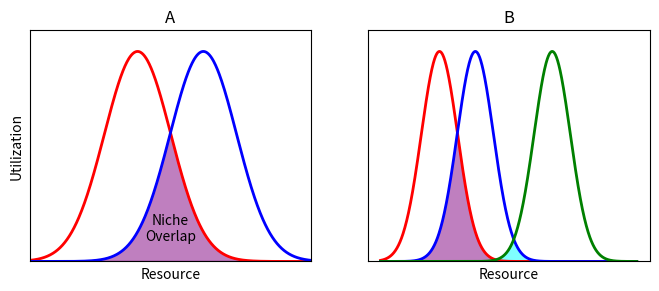

Write the Python code that produced this figure.
"""
@author: J.W.Spaak
Create the plots used in the manuscript
"""

import matplotlib.pyplot as plt
import numpy as np

###############################################################################
# Example of Mac Arthur resource model with NO

r = np.linspace(0,10,1001)
peaks = np.array([2.3,3.7,6.7]) # peaks of the utilization functions
g = np.exp(-(r-peaks[:,np.newaxis])**2)

fig, ax = plt.subplots(1,2, figsize = (8,3), sharex = False, sharey = True)
ax[0].plot(r,g[0], "red", r,g[1], "blue", linewidth = 2)
#ax[0].plot(r, 0.5*g[0], ":r")
ax[0].fill(r,np.amin(g[:2],axis = 0), color = "purple",alpha = 0.5)
ax[0].axis([0,6,0,1.1])
ax[0].text(3,0.1,"Niche\nOverlap", ha = "center")

ax[1].plot(r, g[0], "red", r,g[1], "blue", r,g[2], "green", linewidth = 2)

ax[1].fill(r,np.amin(g[:2],axis = 0), color = "purple",alpha = 0.5)
ax[1].fill(r,np.amin(g[1:],axis = 0), color = "cyan",alpha = 0.5)

ax[0].set_xticks([])
ax[1].set_xticks([])
ax[0].set_yticks([])
ax[0].set_xlabel("Resource")
ax[1].set_xlabel("Resource")
ax[0].set_ylabel("Utilization")
ax[0].set_title("A")
ax[1].set_title("B")


fig.savefig("Figure, Utilization functions.pdf")